Photos from the image-classification dataset "boardTrainingData" in the GitHub repository mcwhorpj/boardTrainingData. Its 6 classes are: Arduino Nano, Arduino Uno, Jetson Nano, Jetson Xavier NX, Raspberry Pi Three, Raspberry Pi Zero.

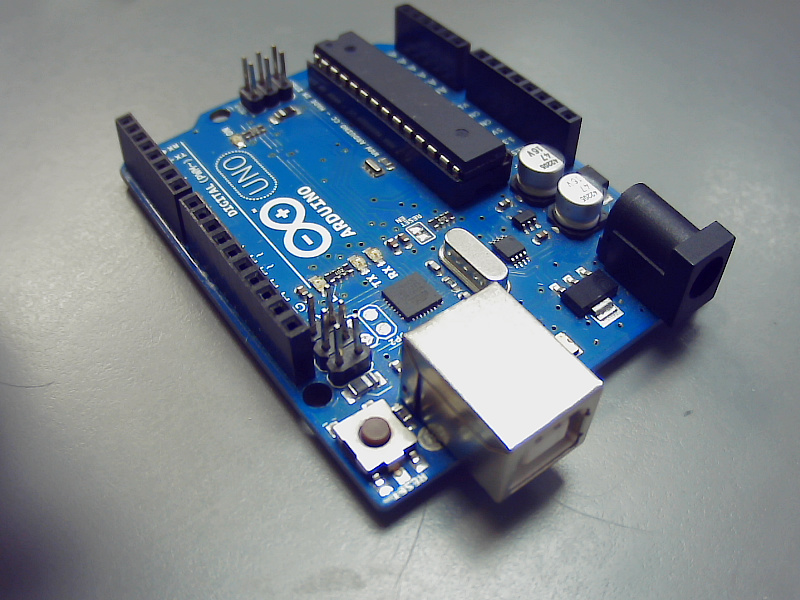
Label: Arduino Uno

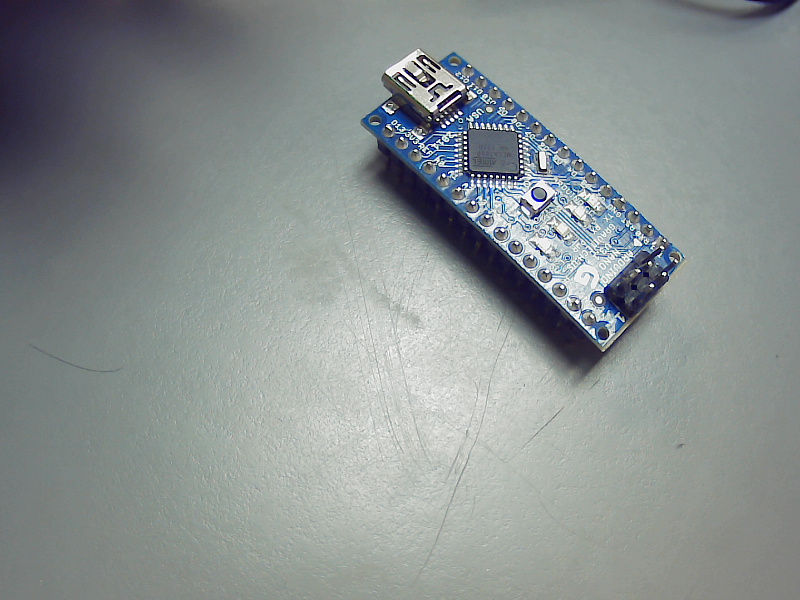
Label: Arduino Nano

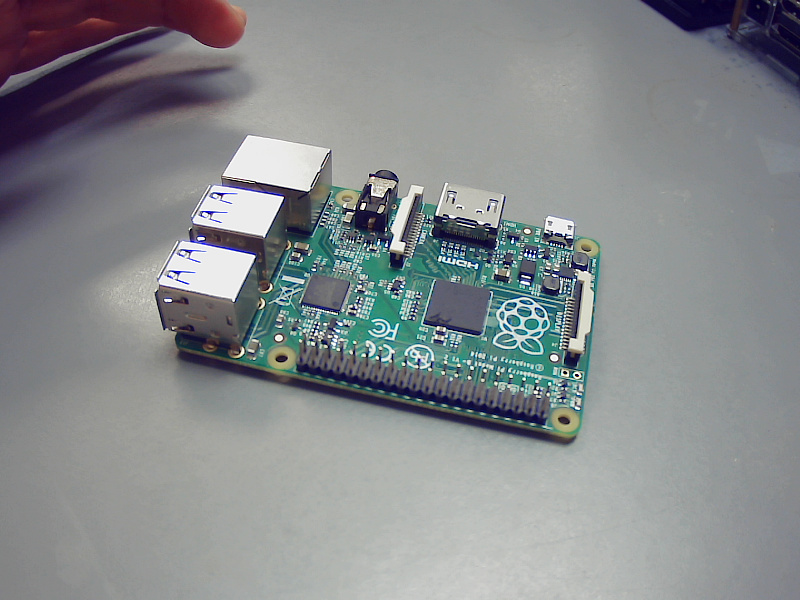
Label: Raspberry Pi Three

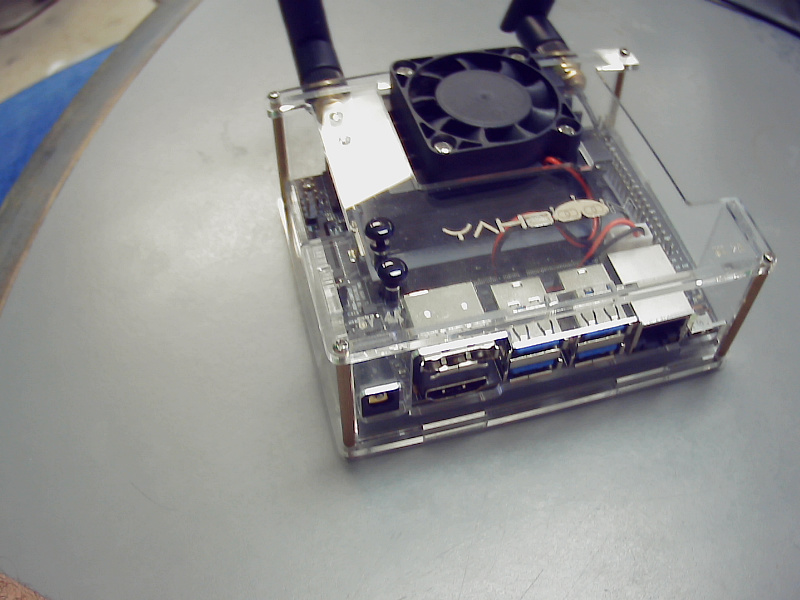
Label: Jetson Nano

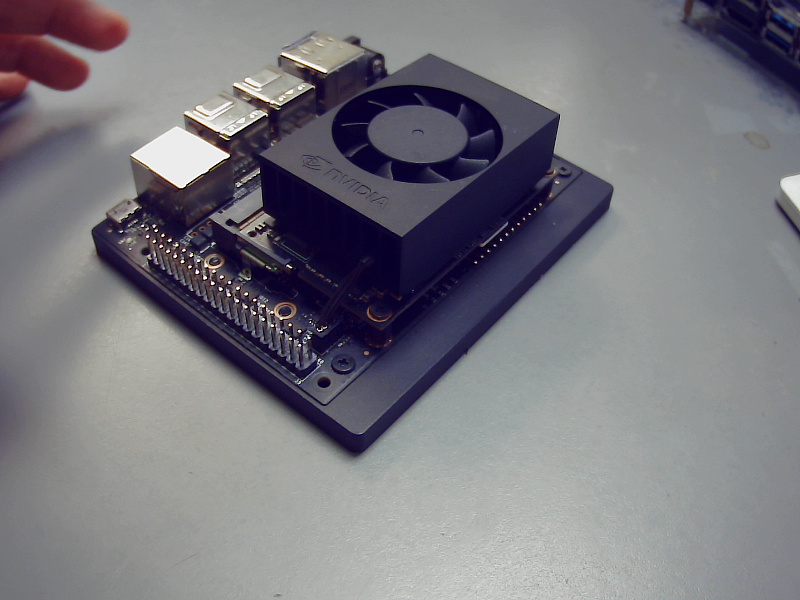
Label: Jetson Xavier NX

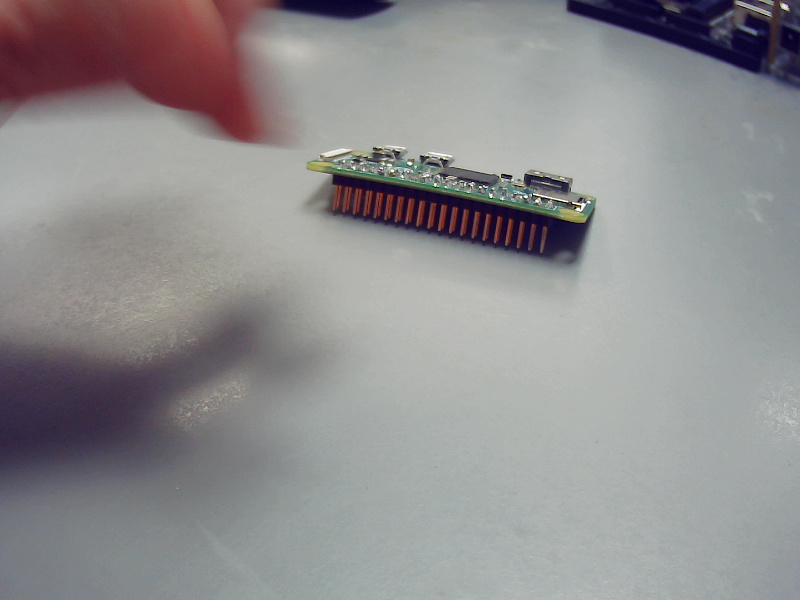
Label: Raspberry Pi Zero
